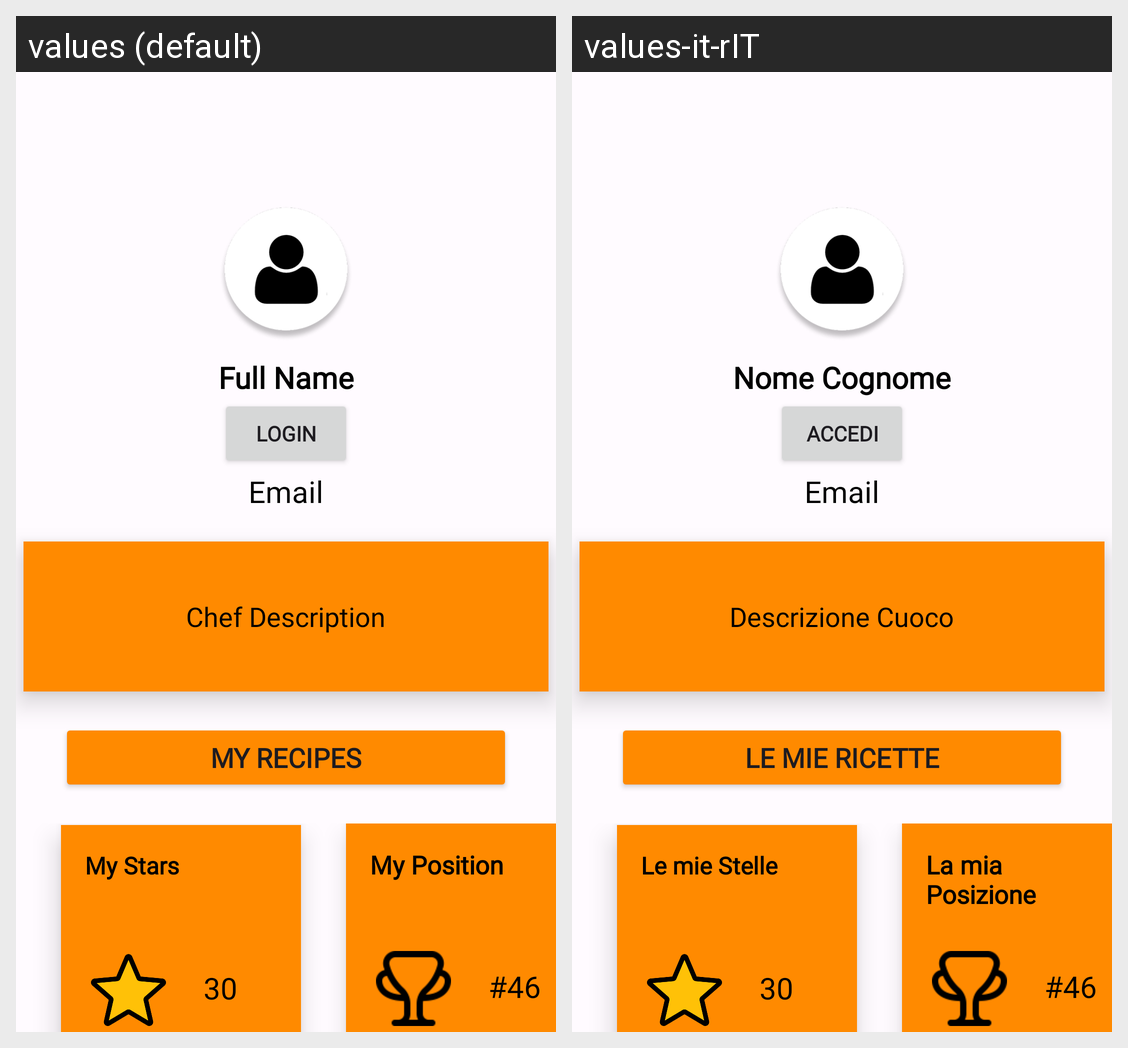

Locale-by-locale string values for the Android screen shown in this grid:
Android screen res/layout/fragment_profilo.xml rendered under 2 locales, left to right: values (default), values-it-rIT. Device: Nexus 5 (rendered at 1080×1920; each locale shown at half size, 540×960, under a caption strip naming it); theme Theme.RicettiAmo.
Strings drawn on this screen, with the default value and each locale's value (text and hints the layout hard-codes, and strings that could not be matched under every locale, appear in the picture but are not listed):

full_name
  values: Full Name
  values-it-rIT: Nome Cognome

login
  values: Login
  values-it-rIT: Accedi

email
  values: Email
  values-it-rIT: Email  [not translated; the default value is used]

description_chef
  values: Chef Description
  values-it-rIT: Descrizione Cuoco

my_recipes
  values: My Recipes
  values-it-rIT: Le mie ricette

my_stars
  values: My Stars
  values-it-rIT: Le mie Stelle

max_stars
  values: 30
  values-it-rIT: 30  [not translated; the default value is used]

my_position
  values: My Position
  values-it-rIT: La mia Posizione

position
  values: #46
  values-it-rIT: #46  [not translated; the default value is used]
